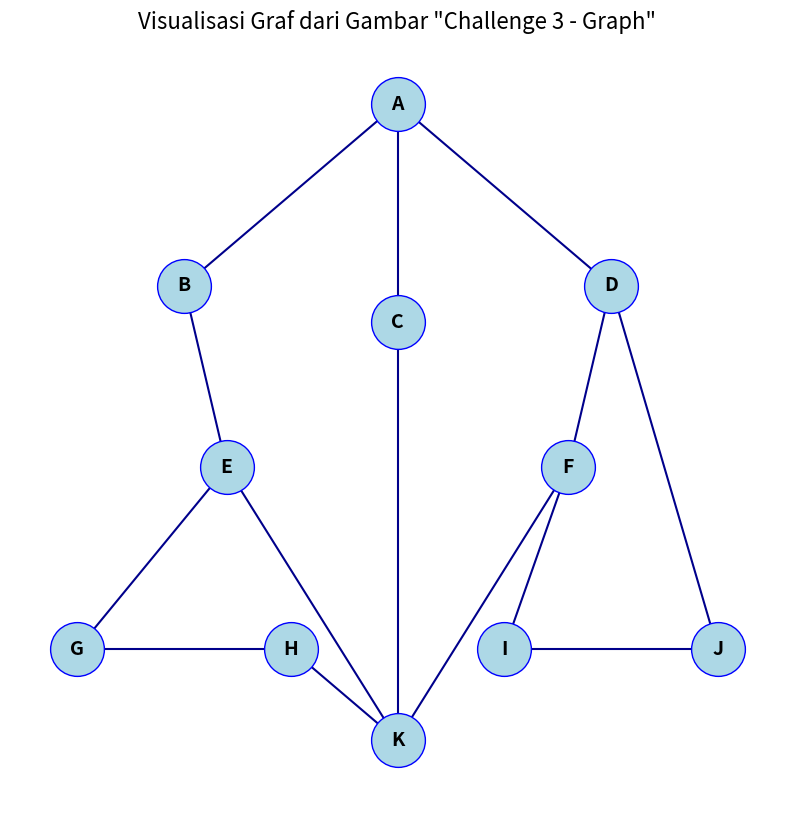

This figure's Python source:
# Implementasi Graf dari Gambar dengan Visualisasi Matplotlib
import matplotlib.pyplot as plt
import networkx as nx

# Membuat graf
G = nx.Graph()

# Menambahkan node
nodes = ['A', 'B', 'C', 'D', 'E', 'F', 'G', 'H', 'I', 'J', 'K']
G.add_nodes_from(nodes)

# Menambahkan edge (koneksi) sesuai dengan gambar
edges = [
    ('A', 'B'), ('A', 'C'), ('A', 'D'),
    ('B', 'E'), ('D', 'F'), ('D', 'J'),
    ('E', 'G'), ('E', 'K'), ('F', 'K'),
    ('F', 'I'), ('C', 'K'), ('G', 'H'),
    ('H', 'K'), ('I', 'J')
]
G.add_edges_from(edges)

# Menentukan posisi node untuk mendekati layout di gambar
pos = {
    'A': (0, 0),      # Node A di atas tengah
    'B': (-1, -1),    # Node B di kiri atas
    'C': (0, -1.2),   # Node C di tengah atas
    'D': (1, -1),     # Node D di kanan atas
    'E': (-0.8, -2),  # Node E di bagian tengah kiri
    'F': (0.8, -2),   # Node F di bagian tengah kanan
    'G': (-1.5, -3),  # Node G di bagian bawah kiri
    'H': (-0.5, -3),  # Node H di bagian bawah tengah
    'I': (0.5, -3),   # Node I di bagian bawah tengah
    'J': (1.5, -3),   # Node J di bagian bawah kanan
    'K': (0, -3.5)    # Node K di bagian paling bawah tengah
}

# Mendefinisikan warna dan ukuran node dan edge
node_color = 'lightblue'
node_size = 1500
edge_color = 'darkblue'
edge_width = 1.5
font_size = 14
font_weight = 'bold'

# Membuat figure dengan latar belakang warna biru muda
plt.figure(figsize=(10, 10))
ax = plt.gca()
ax.set_facecolor('lightcyan')

# Menggambar graf
nx.draw_networkx_nodes(G, pos, node_color=node_color, node_size=node_size, edgecolors='blue')
nx.draw_networkx_edges(G, pos, edge_color=edge_color, width=edge_width)
nx.draw_networkx_labels(G, pos, font_size=font_size, font_weight=font_weight)

# Menghilangkan axis
plt.axis('off')

# Menambahkan judul
plt.title('Visualisasi Graf dari Gambar "Challenge 3 - Graph"', fontsize=16)

# Mendefinisikan fungsi untuk mencari semua jalur dari satu node ke node lain
def cari_semua_jalur(graph, awal, tujuan, jalur=None):
    """Mencari semua jalur dari node awal ke node tujuan"""
    if jalur is None:
        jalur = []
    
    jalur = jalur + [awal]
    
    if awal == tujuan:
        return [jalur]
    
    semua_jalur = []
    for node in graph.neighbors(awal):
        if node not in jalur:
            jalur_baru = cari_semua_jalur(graph, node, tujuan, jalur)
            for p in jalur_baru:
                semua_jalur.append(p)
                
    return semua_jalur

# Fungsi untuk menampilkan informasi tentang graf
def tampilkan_info_graf(graph):
    print("Informasi Graf:")
    print(f"Jumlah node: {graph.number_of_nodes()}")
    print(f"Jumlah edge: {graph.number_of_edges()}")
    print("\nKoneksi setiap node:")
    for node in sorted(graph.nodes()):
        neighbors = sorted(graph.neighbors(node))
        print(f"Node {node} terhubung dengan: {', '.join(neighbors)}")

# Menampilkan informasi graf
tampilkan_info_graf(G)

# Contoh penggunaan: mencari semua jalur dari A ke K
print("\nSemua jalur dari A ke K:")
jalur_a_ke_k = cari_semua_jalur(G, 'A', 'K')
for i, jalur in enumerate(jalur_a_ke_k, 1):
    print(f"Jalur {i}: {' -> '.join(jalur)}")

# Menyimpan gambar (opsional)
plt.savefig('visualisasi_graf.png', bbox_inches='tight', dpi=300)

# Menampilkan graf
plt.show()

# Kelas Graf untuk implementasi lebih lanjut jika diperlukan
class Graf:
    def __init__(self, graph=None):
        """Inisialisasi Graf menggunakan NetworkX graph"""
        self.nx_graph = nx.Graph() if graph is None else graph
        
    def tambah_node(self, node):
        """Menambahkan node ke dalam graf"""
        self.nx_graph.add_node(node)
            
    def tambah_edge(self, node1, node2):
        """Menambahkan edge antara node1 dan node2"""
        self.nx_graph.add_edge(node1, node2)
                
    def tampilkan_graf(self):
        """Menampilkan representasi graf"""
        for node in sorted(self.nx_graph.nodes()):
            neighbors = sorted(self.nx_graph.neighbors(node))
            print(f"Node {node} terhubung dengan: {', '.join(neighbors)}")
            
    def visualisasi(self, pos=None, judul="Visualisasi Graf"):
        """Memvisualisasikan graf menggunakan matplotlib"""
        if pos is None:
            pos = nx.spring_layout(self.nx_graph, seed=42)
            
        plt.figure(figsize=(10, 10))
        ax = plt.gca()
        ax.set_facecolor('lightcyan')
        
        nx.draw_networkx_nodes(self.nx_graph, pos, node_color='lightblue', node_size=1500, edgecolors='blue')
        nx.draw_networkx_edges(self.nx_graph, pos, edge_color='darkblue', width=1.5)
        nx.draw_networkx_labels(self.nx_graph, pos, font_size=14, font_weight='bold')
        
        plt.axis('off')
        plt.title(judul, fontsize=16)
        plt.show()
